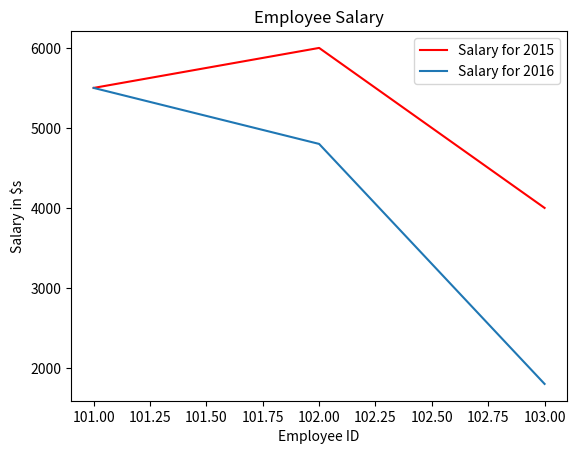

Recreate this plot in Python.
import matplotlib .pyplot as pit
x = [101,102,103]
y= [5500,6000,4000]

x1 = [101,102,103]
y1=[5500,4800,1800]

pit.plot(x,y,label="Salary for 2015",color= 'red')
pit.plot(x1,y1,label="Salary for 2016")

pit.xlabel("Employee ID")
pit.ylabel("Salary in $s")

pit.title("Employee Salary")

pit.legend()
pit.show()         
                  


